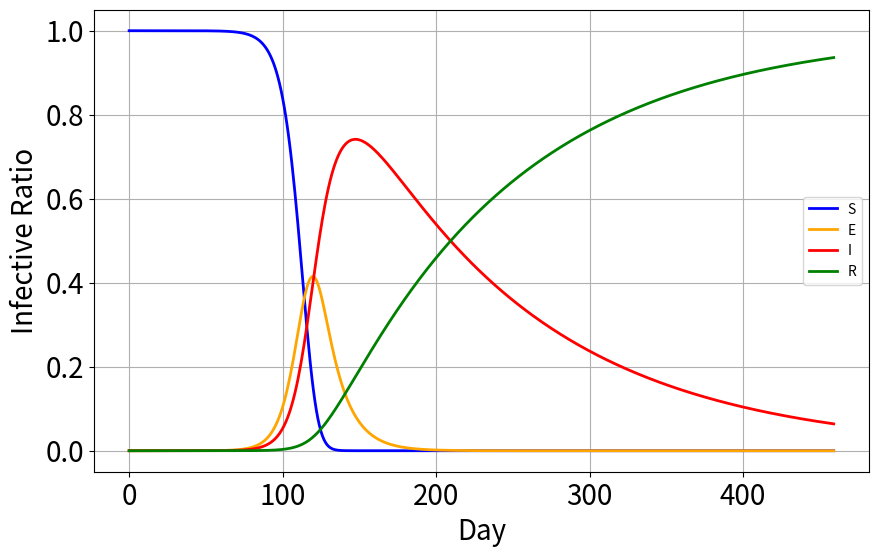

The matplotlib source for this figure:
import numpy as np 
import matplotlib.pyplot as plt 
import matplotlib.colors as mcolors
import pandas as pd 

# population人口
N = 9.816e7 + 2 + 1
# simuation Time / Day
T = 460 # Till 2021/4/26

# susceptiable ratio
s = np.zeros([T])

# exposed ratio
e = np.zeros([T])

# infective ratio
i = np.zeros([T])

# remove ratio
r = np.zeros([T])

# contact rate
#lamda =  0.016397 # Till 2021/4/26
lamda =  0.452 # Till 2021/10/16

# recover rate
gamma = 0.00821

# exposed period
sigma = 1 / 14

# initial infective people
i[0] = 2 / N
s[0] = 9.816e7 / N
e[0] = 40.0 / N
for t in range(T-1):
    s[t + 1] = s[t] - lamda * s[t] * i[t]
    e[t + 1] = e[t] + lamda * s[t] * i[t] - sigma * e[t]
    i[t + 1] = i[t] + sigma * e[t] - gamma * i[t]
    r[t + 1] = r[t] + gamma * i[t]

fig, ax = plt.subplots(figsize=(10,6))
ax.plot(s, c='b', lw=2, label='S')
ax.plot(e, c='orange', lw=2, label='E')
ax.plot(i, c='r', lw=2, label='I')
ax.plot(r, c='g', lw=2, label='R')
ax.set_xlabel('Day',fontsize=20)
ax.set_ylabel('Infective Ratio', fontsize=20)
ax.grid(1)
plt.xticks(fontsize=20)
plt.yticks(fontsize=20)
plt.legend();

plt.show()